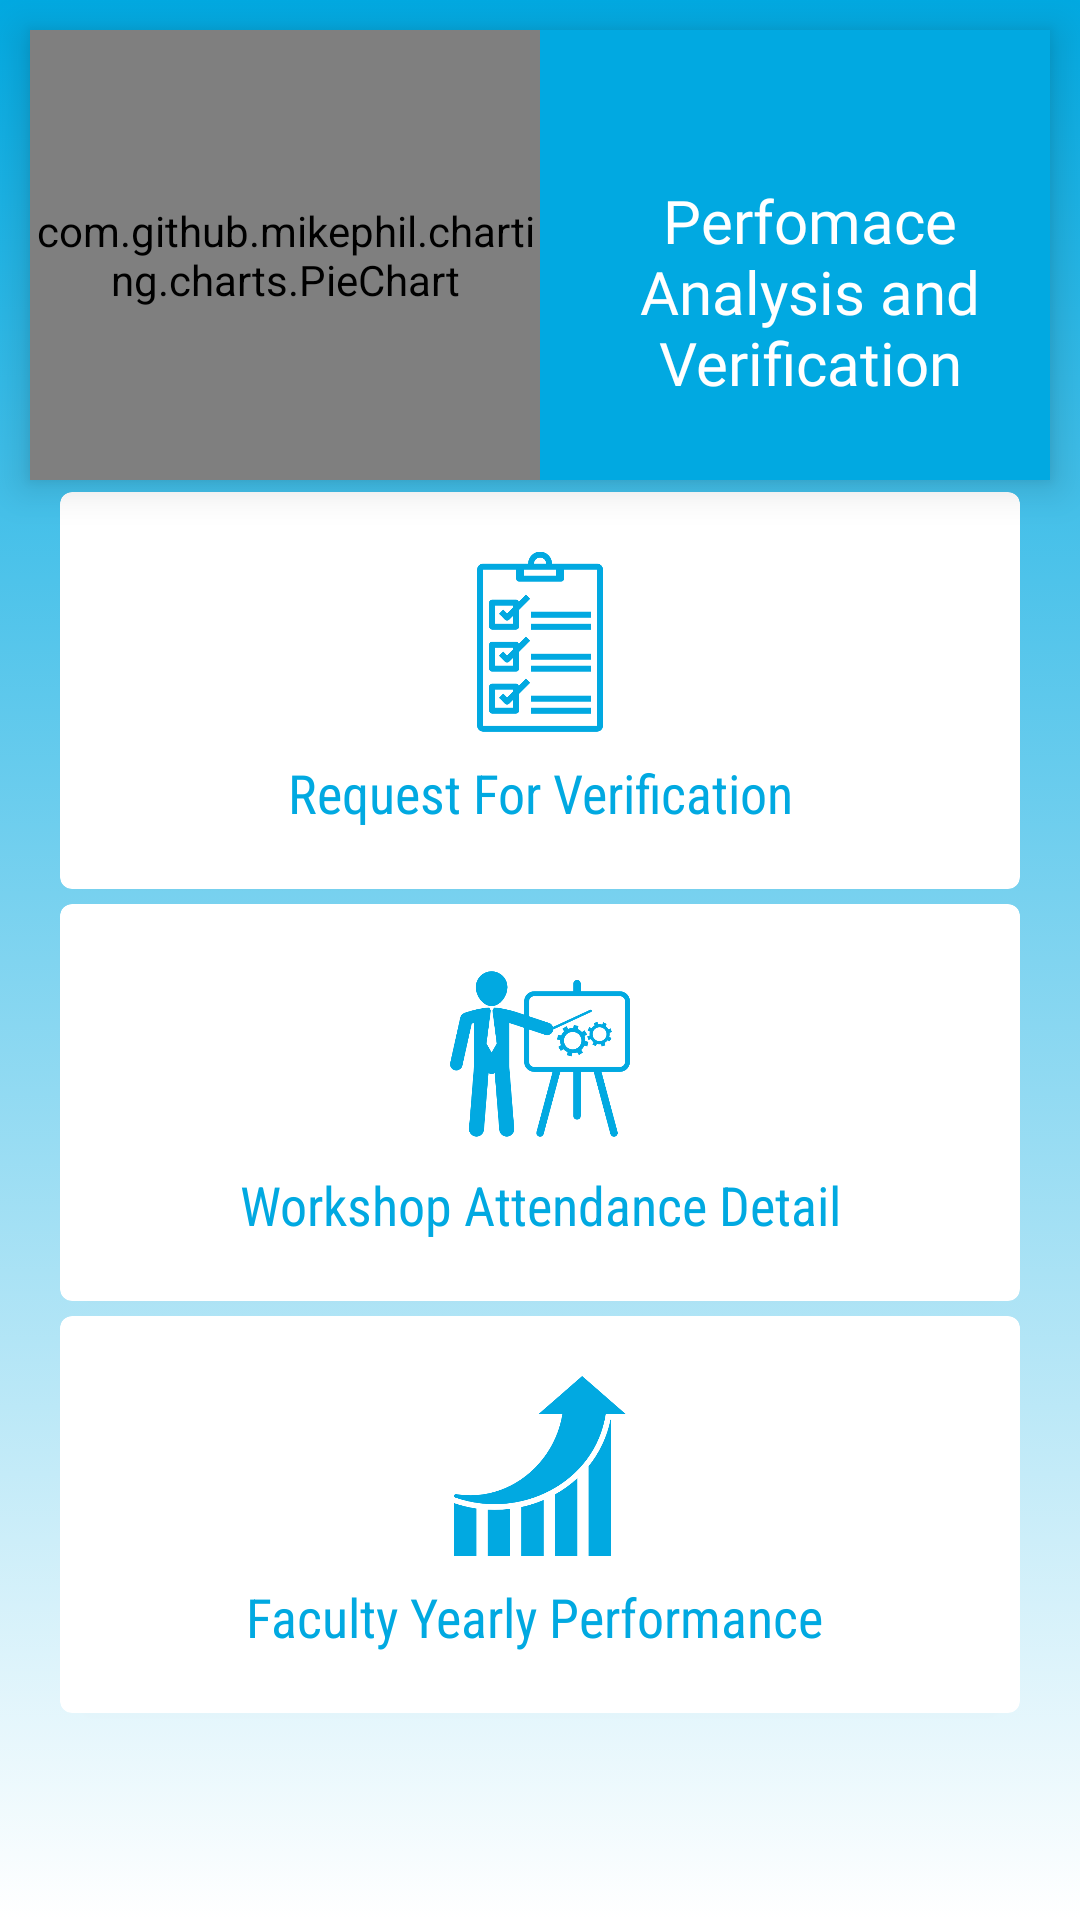

Here is an Android app screen rendered from its layout file. Give the layout XML and the strings, colors and styles it references.
<!-- AndroidManifest.xml: application theme AppTheme -->
<!-- res/layout/activity_admin__navigation.xml -->
<?xml version="1.0" encoding="utf-8"?>
<ScrollView
    xmlns:android="http://schemas.android.com/apk/res/android"
    xmlns:app="http://schemas.android.com/apk/res-auto"
    xmlns:tools="http://schemas.android.com/tools"
    android:layout_height="match_parent"
    android:scrollbars="none"
    android:background="@drawable/gradient_color"
    android:id="@+id/id_admin_nav"
    android:scrollbarStyle="insideOverlay"
    android:layout_width="match_parent"
    tools:context=".Admin_Activity.Admin_NavigationActivity"
    >
    <LinearLayout
        android:layout_width="match_parent"
        android:layout_height="match_parent"
        android:orientation="vertical">

    <LinearLayout
        android:orientation="horizontal"
        android:layout_width="match_parent"
        android:layout_height="wrap_content"
        android:gravity="center_horizontal"
        android:layout_marginTop="10dp"
        android:layout_marginLeft="10dp"
        android:layout_marginRight="@dimen/padding_10"
        android:elevation="8dp"
        android:layout_gravity="center_horizontal"
        android:background="@color/themecolor_dark">

        <com.github.mikephil.charting.charts.PieChart
            android:layout_width="170dp"
            android:layout_height="150dp"
            android:id="@+id/piechart">

        </com.github.mikephil.charting.charts.PieChart>


        <TextView
            android:layout_width="wrap_content"
            android:layout_height="wrap_content"
            android:text="Perfomace Analysis
and
Verification"
            android:gravity="center_horizontal"
            android:textColor="@color/white"
            android:textSize="20dp"
            android:layout_marginLeft="10dp"
            android:fontFamily="@font/lobster"
            android:layout_marginTop="50dp"/>

    </LinearLayout>

    <GridLayout
        android:layout_width="match_parent"
        android:layout_height="match_parent"
        android:alignmentMode="alignMargins"
        android:columnCount="1"
        android:rowCount="4"
        android:layout_gravity="center">

        <android.support.v7.widget.CardView
            android:layout_width="wrap_content"
            android:layout_height="wrap_content"
            android:layout_marginTop="4dp"
            android:layout_rowWeight="1"
            android:layout_columnWeight="1"
            android:id="@+id/id_admin_nav_requests"
            android:layout_marginLeft="20dp"
            android:layout_marginRight="20dp"
            android:layout_marginBottom="5dp"
            android:background="@color/themecolor"
            app:cardCornerRadius="4dp"
            app:cardElevation="2dp">

            <LinearLayout
                android:layout_width="match_parent"
                android:layout_height="match_parent"
                android:layout_gravity="center_horizontal"
                android:orientation="vertical"
                android:padding="20dp">

                <ImageView
                    android:layout_width="60dp"
                    android:layout_height="60dp"
                    android:layout_gravity="center_horizontal"
                    android:src="@drawable/verification" />

                <TextView
                    android:layout_width="match_parent"
                    android:layout_height="wrap_content"
                    android:layout_marginTop="8dp"
                    android:fontFamily="sans-serif-condensed"
                    android:gravity="center_horizontal"
                    android:text="Request For Verification"
                    android:textColor="@color/themecolor_dark"
                    android:textSize="18dp" />

            </LinearLayout>

        </android.support.v7.widget.CardView>

        <android.support.v7.widget.CardView
            android:layout_width="wrap_content"
            android:layout_height="wrap_content"

            android:id="@+id/id_admin_nav_workshop_att"
            android:layout_rowWeight="1"
            android:layout_columnWeight="1"
            android:layout_marginLeft="20dp"
            android:layout_marginRight="20dp"
            android:layout_marginBottom="5dp"
            app:cardCornerRadius="4dp"
            android:background="@color/themecolor"
            app:cardElevation="2dp">

            <LinearLayout
                android:layout_width="match_parent"
                android:layout_height="match_parent"
                android:layout_gravity="center_horizontal"
                android:orientation="vertical"
                android:padding="20dp">

                <ImageView
                    android:layout_width="60dp"
                    android:layout_height="60dp"
                    android:layout_gravity="center_horizontal"
                    android:src="@drawable/worshop" />

                <TextView
                    android:layout_width="match_parent"
                    android:layout_height="wrap_content"
                    android:layout_marginTop="8dp"
                    android:fontFamily="sans-serif-condensed"
                    android:gravity="center_horizontal"
                    android:text="Workshop Attendance Detail"
                    android:textColor="@color/themecolor_dark"
                    android:textSize="18dp" />

            </LinearLayout>

        </android.support.v7.widget.CardView>

        <android.support.v7.widget.CardView
            android:layout_width="wrap_content"
            android:layout_height="wrap_content"
            android:layout_rowWeight="1"
            android:id="@+id/id_admin_nav_faculty_per"
            android:layout_columnWeight="1"
            android:layout_marginLeft="20dp"
            android:layout_marginRight="20dp"
            android:layout_marginBottom="5dp"
            app:cardCornerRadius="4dp"
            android:background="@color/themecolor"
            app:cardElevation="2dp">

            <LinearLayout
                android:layout_width="match_parent"
                android:layout_height="match_parent"
                android:layout_gravity="center_horizontal"
                android:orientation="vertical"
                android:padding="20dp">

                <ImageView
                    android:layout_width="60dp"
                    android:layout_height="60dp"
                    android:layout_gravity="center_horizontal"
                    android:src="@drawable/perfomance" />

                <TextView
                    android:layout_width="match_parent"
                    android:layout_height="wrap_content"
                    android:layout_marginTop="8dp"
                    android:fontFamily="sans-serif-condensed"
                    android:gravity="center_horizontal"
                    android:text="Faculty Yearly Performance "
                    android:textColor="@color/themecolor_dark"
                    android:textSize="18dp" />

            </LinearLayout>

        </android.support.v7.widget.CardView>

        <android.support.v7.widget.CardView
            android:layout_width="wrap_content"
            android:layout_height="wrap_content"
            android:layout_rowWeight="1"
            android:layout_columnWeight="1"
            android:id="@+id/id_admin_nav_yearly_per"
            android:layout_marginLeft="20dp"
            android:layout_marginRight="20dp"
            android:layout_marginBottom="5dp"
            app:cardCornerRadius="4dp"
            android:background="@color/themecolor"
            app:cardElevation="2dp">

        </android.support.v7.widget.CardView>
    </GridLayout>

    </LinearLayout>
</ScrollView>
<!-- resources referenced by this layout -->
<resources>
  <color name="themecolor">#2DC9FD</color>
  <color name="themecolor_dark">#01a9e1</color>
  <color name="themecolor_more_dark">#0296c7</color>
  <color name="white">#fff</color>
  <dimen name="padding_10">10dp</dimen>
  <!-- drawable gradient_color (drawable) -->
  <?xml version="1.0" encoding="utf-8"?>
  <selector xmlns:android="http://schemas.android.com/apk/res/android">
  <item>
      <shape android:shape="rectangle">
          <gradient android:startColor="@color/white"
              android:endColor="@color/themecolor_dark"
              android:angle="90"></gradient>
      </shape>
  </item>
  </selector>
  <!-- drawable perfomance: png bitmap (drawable, 7681 bytes) -->
  <!-- drawable verification: png bitmap (drawable, 5945 bytes) -->
  <!-- drawable worshop: png bitmap (drawable, 22798 bytes) -->
  <style name="AppTheme" parent="Theme.AppCompat.Light.DarkActionBar">
          
          <item name="colorPrimary">@color/themecolor_dark</item>
          <item name="colorPrimaryDark">@color/themecolor</item>
          <item name="colorAccent">@color/themecolor</item>
      </style>
</resources>
